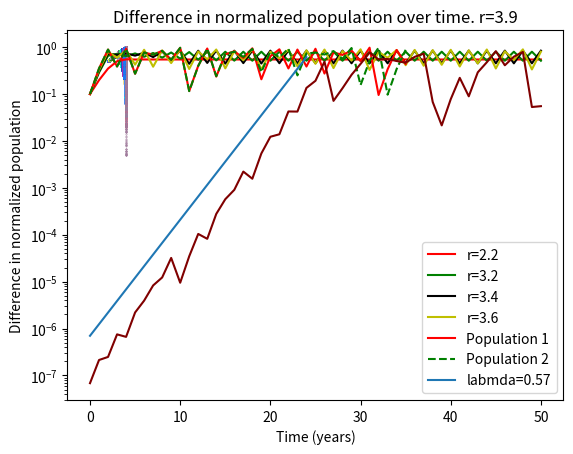

Python code for this plot:
"""
Bifurcation and Chaos:
This code is designed to numerically produce the population of a species based on
the logistic map algorithm and to calculate the Lyapunov exponent for random shifts in initial conditions.
Please run codes for different parts of the question separately.
"""
import numpy as np
import matplotlib.pyplot as plt
import random

# Q-2-a pseudo-code.

"""
1) from keyboard read the initial normalized population.
2) from keyboard read the number of years of the evolution.
3) from keyboard, read the r value.
4) set the population list to empty set.
5) append the initial normalized population to the population list.
6) for every year in the list of years, calculate (next year) from r*(1-(previous year)))*(previous year).
7) then append this value to the population list.
8) repeat-until the loop reaches the year limit.
9) plot the population list vs. the list of years.
"""
 

#Q-2-b
def population(x_0,y,r):
    """
    x_0: initial population.
    y: years.
    r = max rate.
    returns the population of a colony after y number of years, includes initial population for t=0.
    """
    evo = []
    for year in range(y):
        if len(evo) == 0:
            evo.append(x_0)
        x_i = evo[-1]
        x_f = r*(1-x_i)*x_i
        evo.append(x_f)
    return np.array(evo)   #convert list to an array.

#Q-2-c
#plots of the normalized population over 50 years with varrying r values.
plt.plot(population(0.1,50,2.2), label="r=2.2",c='r')
plt.plot(population(0.1,50,3.2), label="r=3.2",c='g')
plt.plot(population(0.1,50,3.4), label="r=3.4",c='k')
plt.plot(population(0.1,50,3.6), label="r=3.6", c='y')
plt.title("Growth of the normalized value of the population over 50 years")
plt.xlabel("Time (year)")
plt.ylabel("Normalized Population")
plt.legend()
plt.show()

#Q-2-d
#Generating the r values with the increment specified by the lab instructions. 
r_values = np.arange(2,4,0.015)

#Plotting different x_p values for varrying r-values and finally combining them all to produce the bifurcation diagram.
for j in range(len(r_values)):
    if r_values[j] < 3:
        plt.scatter(r_values[j]*np.ones((1,100))[0],population(0.1,2000,r_values[j])[-100:], color= (random.random(),random.random(),random.random()),s=0.1)
    else:
        plt.scatter(r_values[j]*np.ones((1,1000))[0],population(0.1,2000,r_values[j])[-1000:], color= (random.random(),random.random(),random.random()), s=0.1)
    plt.title("Bifurcation Diagram")
    plt.xlabel("Bifurcation parameter (r)")
    plt.ylabel("Normalized Population")
#Q-2-e:
#Generating r-values with an increment specified in the lab instructions.
r_values = np.arange(3.738,3.745,0.00001)
#Plotting different x_p values for varrying r-values and finally combining them all to produce the bifurcation diagram.
for j in range(len(r_values)):
    if r_values[j] < 3:
        plt.scatter(r_values[j]*np.ones((1,100))[0],population(0.1,2000,r_values[j])[-100:], color= (random.random(),random.random(),random.random()),s=0.1)
    else:
        plt.scatter(r_values[j]*np.ones((1,1000))[0],population(0.1,2000,r_values[j])[-1000:], color= (random.random(),random.random(),random.random()), s=0.1)
    plt.title("Bifurcation Diagram")
    plt.xlabel("Bifurcation parameter (r)")
    plt.ylabel("Normalized Population")

#Q-2-f:
r = 3.9 #an r-value that produced chaotic behaviour.
x_0_1 = 0.1
x_0_2 = 0.1+0.000001*random.random()  #produces random change in the initial population.
plt.plot(population(x_0_1,35,r),'r', label="Population 1")
plt.plot(population(x_0_2,35,r),'g--', label="Population 2")
plt.legend()
plt.title("Normalized population over time. r=3.9")
plt.ylabel("Normalized population")
plt.xlabel("Time (years)")

#Q-2-g:
r = 3.9     #an r-value that produced chaotic behaviour.
x_0_1 = 0.1
x_0_2 = 0.1+0.000001*random.random()         #produces random change in the initial population.
plt.semilogy(abs(population(x_0_1,50,r)-population(x_0_2,50,r)),c='maroon')
plt.title("Difference in normalized population over time. r=3.9")
plt.ylabel("Difference in normalized population")
plt.xlabel("Time (years)")
#
#
#Define an exponential fit function:
def fit(x,a,l):
    return a*((np.e)**(l*x))
fit_data = []
#Generate fit values:
for i in range(25):
    fit_data.append(fit(i,0.0000007,0.57))
plt.semilogy(fit_data, label="labmda=0.57")
plt.legend()

